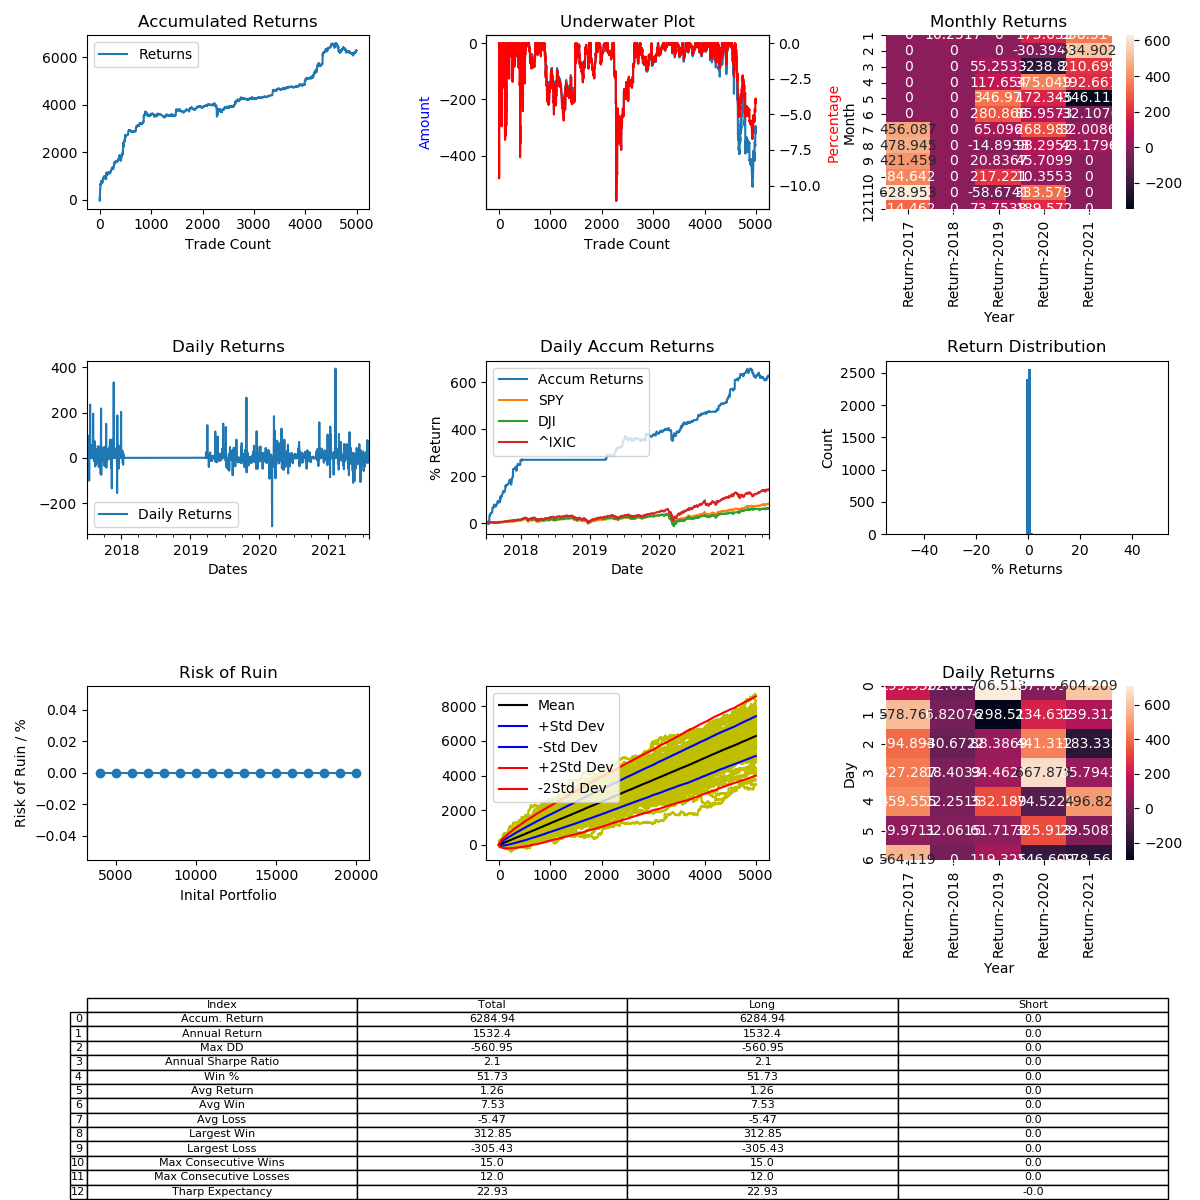

The table this chart was drawn from, first rows:
, Entry Time, Exit Time, Symbol, Direction, Entry, Exit
0, 2017-07-02 09:00:00, 2017-07-04 19:30:00, BTCUSD, LONG, 2457, 2599
1, 2017-07-15 01:04:00, 2017-07-16 01:36:00, BTCUSD, LONG, 2216, 1993
2, 2017-07-16 23:44:00, 2017-07-17 17:32:00, BTCUSD, LONG, 1923, 2115
3, 2017-07-18 17:52:00, 2017-07-19 10:28:00, BTCUSD, LONG, 2334, 2371
4, 2017-07-19 20:16:00, 2017-07-21 06:40:00, BTCUSD, LONG, 2223, 2747
5, 2017-07-21 23:32:00, 2017-07-22 18:16:00, BTCUSD, LONG, 2655, 2810
6, 2017-07-23 10:48:00, 2017-07-25 04:48:00, BTCUSD, LONG, 2732, 2760
7, 2017-07-26 06:04:00, 2017-07-27 10:48:00, BTCUSD, LONG, 2466, 2583
8, 2017-07-30 08:00:00, 2017-07-30 18:16:00, BTCUSD, LONG, 2632, 2706
9, 2017-07-30 22:56:00, 2017-07-31 02:52:00, BTCUSD, LONG, 2720, 2718
10, 2017-07-31 06:44:00, 2017-07-31 07:32:00, BTCUSD, LONG, 2729, 2740
11, 2017-08-02 12:32:00, 2017-08-04 02:52:00, BTCUSD, LONG, 2748, 2778
12, 2017-08-04 17:00:00, 2017-08-07 23:28:00, BTCUSD, LONG, 2840, 3394
13, 2017-08-08 02:52:00, 2017-08-08 03:36:00, BTCUSD, LONG, 3414, 3442
14, 2017-08-08 05:12:00, 2017-08-08 21:16:00, BTCUSD, LONG, 3467, 3417
15, 2017-08-09 05:56:00, 2017-08-09 10:40:00, BTCUSD, LONG, 3380, 3288
16, 2017-08-09 19:04:00, 2017-08-09 19:48:00, BTCUSD, LONG, 3321, 3336
17, 2017-08-09 20:48:00, 2017-08-10 01:00:00, BTCUSD, LONG, 3360, 3335
18, 2017-08-10 02:00:00, 2017-08-10 22:16:00, BTCUSD, LONG, 3355, 3414
19, 2017-08-11 01:36:00, 2017-08-11 08:36:00, BTCUSD, LONG, 3429, 3493
20, 2017-08-11 11:12:00, 2017-08-11 18:00:00, BTCUSD, LONG, 3489, 3542
21, 2017-08-12 04:16:00, 2017-08-12 12:20:00, BTCUSD, LONG, 3675, 3832
22, 2017-08-13 01:52:00, 2017-08-13 07:32:00, BTCUSD, LONG, 4022, 4147
23, 2017-08-13 07:36:00, 2017-08-13 09:56:00, BTCUSD, LONG, 4150, 4126
24, 2017-08-13 11:08:00, 2017-08-13 15:36:00, BTCUSD, LONG, 4087, 4045
25, 2017-08-13 17:56:00, 2017-08-13 22:32:00, BTCUSD, LONG, 4000, 4106
26, 2017-08-14 01:04:00, 2017-08-14 11:40:00, BTCUSD, LONG, 4089, 4160
27, 2017-08-14 12:04:00, 2017-08-14 23:00:00, BTCUSD, LONG, 4150, 4256
28, 2017-08-15 02:28:00, 2017-08-15 02:56:00, BTCUSD, LONG, 4393, 4408
29, 2017-08-15 03:20:00, 2017-08-15 04:24:00, BTCUSD, LONG, 4394, 4366
30, 2017-08-15 08:44:00, 2017-08-15 09:28:00, BTCUSD, LONG, 4285, 4238
31, 2017-08-15 12:44:00, 2017-08-15 15:48:00, BTCUSD, LONG, 4080, 4011
32, 2017-08-15 17:08:00, 2017-08-15 17:40:00, BTCUSD, LONG, 4100, 4080
33, 2017-08-15 19:08:00, 2017-08-15 20:36:00, BTCUSD, LONG, 4081, 4040
34, 2017-08-15 20:56:00, 2017-08-16 11:20:00, BTCUSD, LONG, 4072, 4090
35, 2017-08-16 17:48:00, 2017-08-16 22:20:00, BTCUSD, LONG, 4299, 4299
36, 2017-08-16 23:32:00, 2017-08-17 01:44:00, BTCUSD, LONG, 4380, 4318
37, 2017-08-17 02:36:00, 2017-08-17 02:48:00, BTCUSD, LONG, 4321, 4330
38, 2017-08-17 07:40:00, 2017-08-18 07:36:00, BTCUSD, LONG, 4309, 4291
39, 2017-08-18 07:40:00, 2017-08-18 10:16:00, BTCUSD, LONG, 4292, 4318
40, 2017-08-18 10:36:00, 2017-08-18 12:36:00, BTCUSD, LONG, 4349, 4328
41, 2017-08-18 17:08:00, 2017-08-19 03:24:00, BTCUSD, LONG, 4231, 4159
42, 2017-08-19 09:08:00, 2017-08-19 14:00:00, BTCUSD, LONG, 4064, 4079
43, 2017-08-19 16:20:00, 2017-08-20 15:12:00, BTCUSD, LONG, 4063, 4085
44, 2017-08-20 15:44:00, 2017-08-20 20:20:00, BTCUSD, LONG, 4092, 4119
45, 2017-08-20 22:40:00, 2017-08-21 07:04:00, BTCUSD, LONG, 4140, 3993
46, 2017-08-21 07:28:00, 2017-08-21 07:48:00, BTCUSD, LONG, 4014, 4012
47, 2017-08-21 16:24:00, 2017-08-22 00:32:00, BTCUSD, LONG, 4013, 3985
48, 2017-08-22 09:48:00, 2017-08-22 10:32:00, BTCUSD, LONG, 3921, 3916
49, 2017-08-22 15:08:00, 2017-08-23 00:08:00, BTCUSD, LONG, 3919, 4074
50, 2017-08-23 06:40:00, 2017-08-23 07:44:00, BTCUSD, LONG, 4112, 4115
51, 2017-08-23 10:48:00, 2017-08-24 02:52:00, BTCUSD, LONG, 4222, 4170
52, 2017-08-24 03:00:00, 2017-08-24 11:52:00, BTCUSD, LONG, 4149, 4190
53, 2017-08-24 20:52:00, 2017-08-25 02:00:00, BTCUSD, LONG, 4231, 4350
54, 2017-08-25 04:12:00, 2017-08-25 10:40:00, BTCUSD, LONG, 4350, 4356
55, 2017-08-25 12:32:00, 2017-08-25 15:36:00, BTCUSD, LONG, 4342, 4423
56, 2017-08-26 20:28:00, 2017-08-27 07:20:00, BTCUSD, LONG, 4340, 4351
57, 2017-08-27 11:36:00, 2017-08-27 17:48:00, BTCUSD, LONG, 4338, 4351
58, 2017-08-27 17:56:00, 2017-08-27 23:36:00, BTCUSD, LONG, 4352, 4343
59, 2017-08-28 01:16:00, 2017-08-28 14:40:00, BTCUSD, LONG, 4313, 4311
... 4,935 more rows
